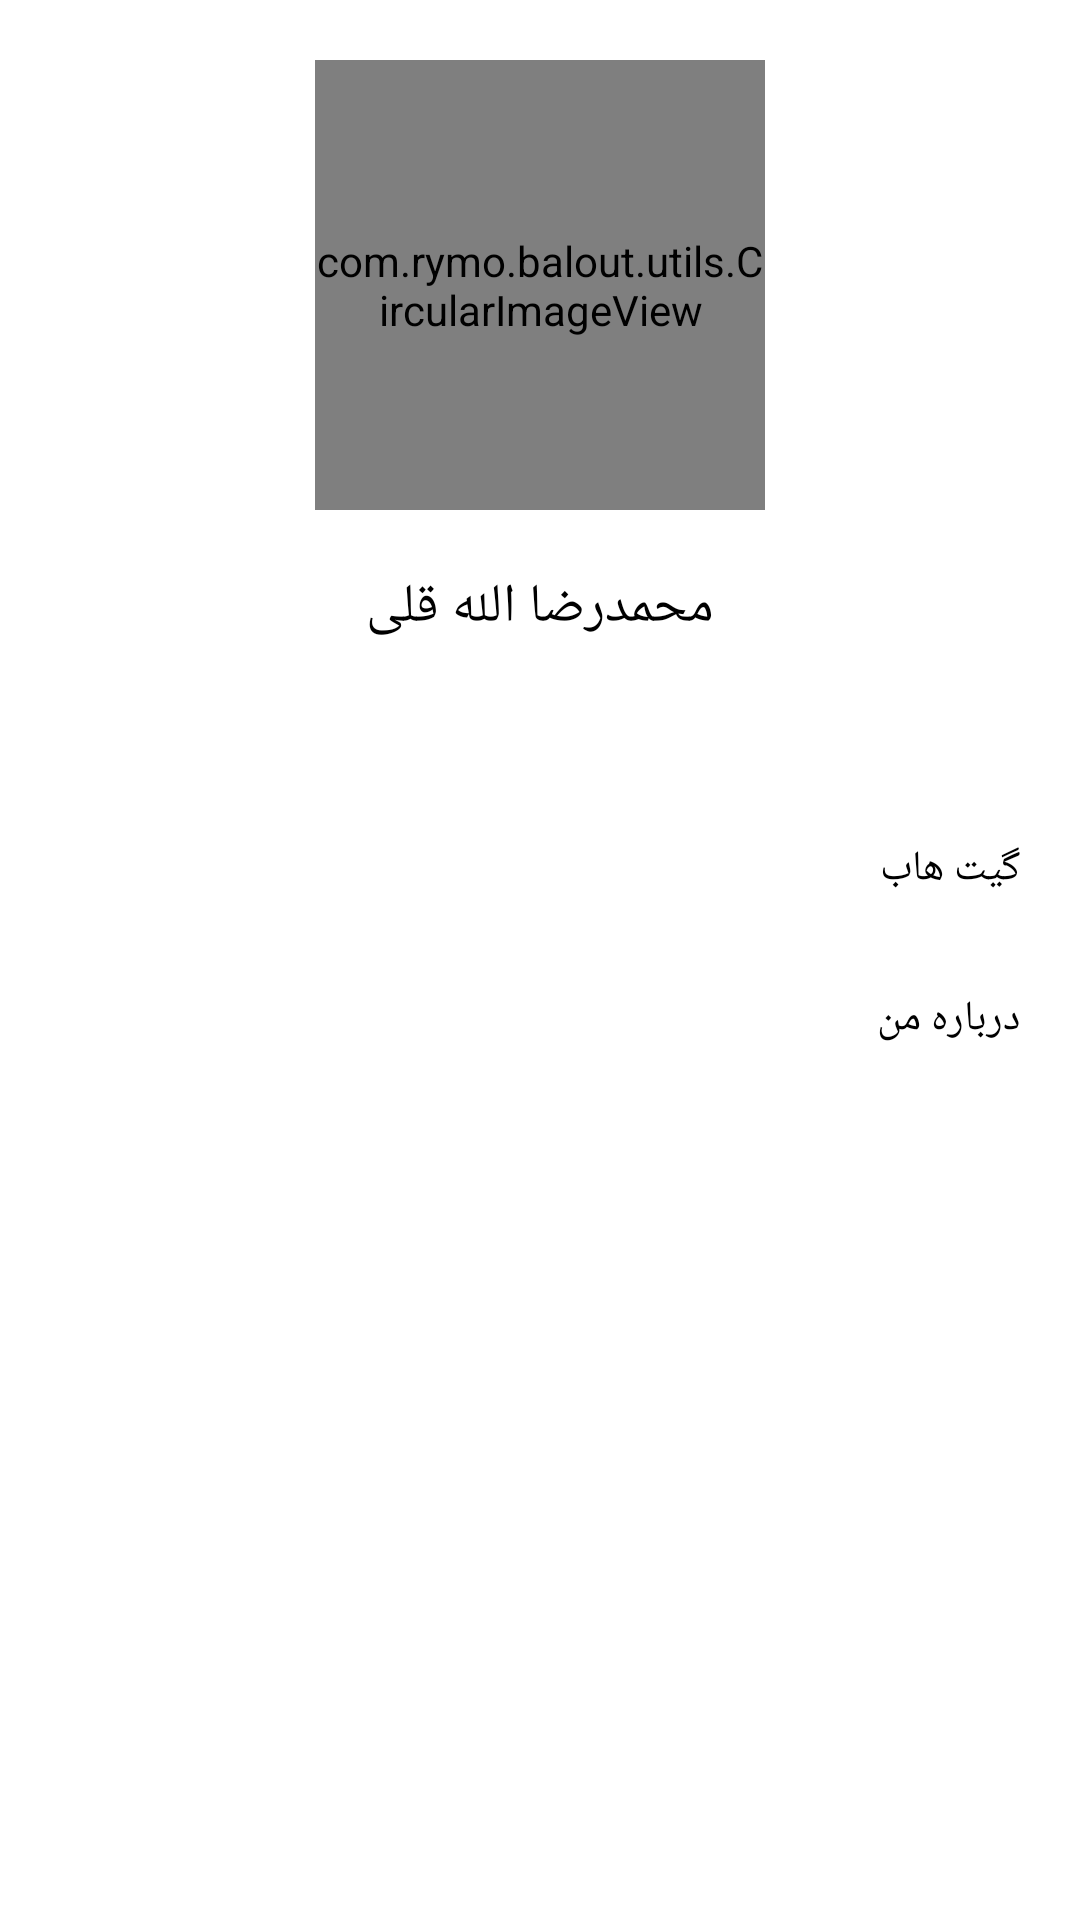

Reconstruct the res/layout file that produces this screen, plus the resources it refers to.
<!-- AndroidManifest.xml: application theme Theme.Balout -->
<!-- res/layout/fragment_profile.xml -->
<?xml version="1.0" encoding="utf-8"?>
<RelativeLayout xmlns:android="http://schemas.android.com/apk/res/android"
    android:layout_width="match_parent"
    android:layout_height="match_parent">

    <com.rymo.balout.utils.CircularImageView
        android:id="@+id/imv_profile"
        android:layout_width="150dp"
        android:layout_height="150dp"
        android:layout_centerHorizontal="true"
        android:layout_marginTop="20dp"
        android:scaleType="centerCrop"
        android:src="@drawable/profile" />

    <TextView
        android:id="@+id/tv_name"
        android:layout_width="wrap_content"
        android:layout_height="wrap_content"
        android:layout_below="@id/imv_profile"
        android:layout_centerHorizontal="true"
        android:layout_marginTop="20dp"
        android:text="محمدرضا الله قلی"
        android:textColor="@color/black"
        android:textSize="18sp" />

    <LinearLayout
        android:layout_width="match_parent"
        android:orientation="vertical"
        android:layout_height="match_parent"
        android:layout_below="@+id/tv_name"
        android:layout_marginTop="50dp">

        <TextView
            android:layout_width="match_parent"
            android:layout_height="50dp"
            android:gravity="right|center_vertical"
            android:paddingLeft="20dp"
            android:paddingRight="20dp"
            android:text="گیت هاب"
            android:id="@+id/btn_git"
            android:textColor="@color/black"
            android:textSize="14sp" />

        <TextView
            android:layout_width="match_parent"
            android:layout_height="50dp"
            android:gravity="right|center_vertical"
            android:paddingLeft="20dp"
            android:paddingRight="20dp"
            android:text="درباره من"
            android:id="@+id/btn_about_me"
            android:textColor="@color/black"
            android:textSize="14sp" />

    </LinearLayout>

</RelativeLayout>
<!-- resources referenced by this layout -->
<resources>
  <!-- drawable profile: jpg bitmap (drawable, 43578 bytes) -->
  <style name="Theme.Balout" parent="Theme.MaterialComponents.DayNight.DarkActionBar">
          
          <item name="colorPrimary">@color/purple_500</item>
          <item name="colorPrimaryVariant">@color/purple_700</item>
          <item name="colorOnPrimary">@color/white</item>
          
          <item name="colorSecondary">@color/teal_200</item>
          <item name="colorSecondaryVariant">@color/teal_700</item>
          <item name="colorOnSecondary">@color/black</item>
          
          <item name="android:statusBarColor" tools:targetApi="l">?attr/colorPrimaryVariant</item>
          
      </style>
  <!-- not gathered from this repository: default colours our renderer supplied (Android Studio template values) -->
  <color name="purple_500">#FF6200EE</color>
  <color name="purple_700">#FF3700B3</color>
  <color name="teal_200">#FF03DAC5</color>
  <color name="teal_700">#FF018786</color>
  <color name="black">#FF000000</color>
  <color name="white">#FFFFFFFF</color>
</resources>
